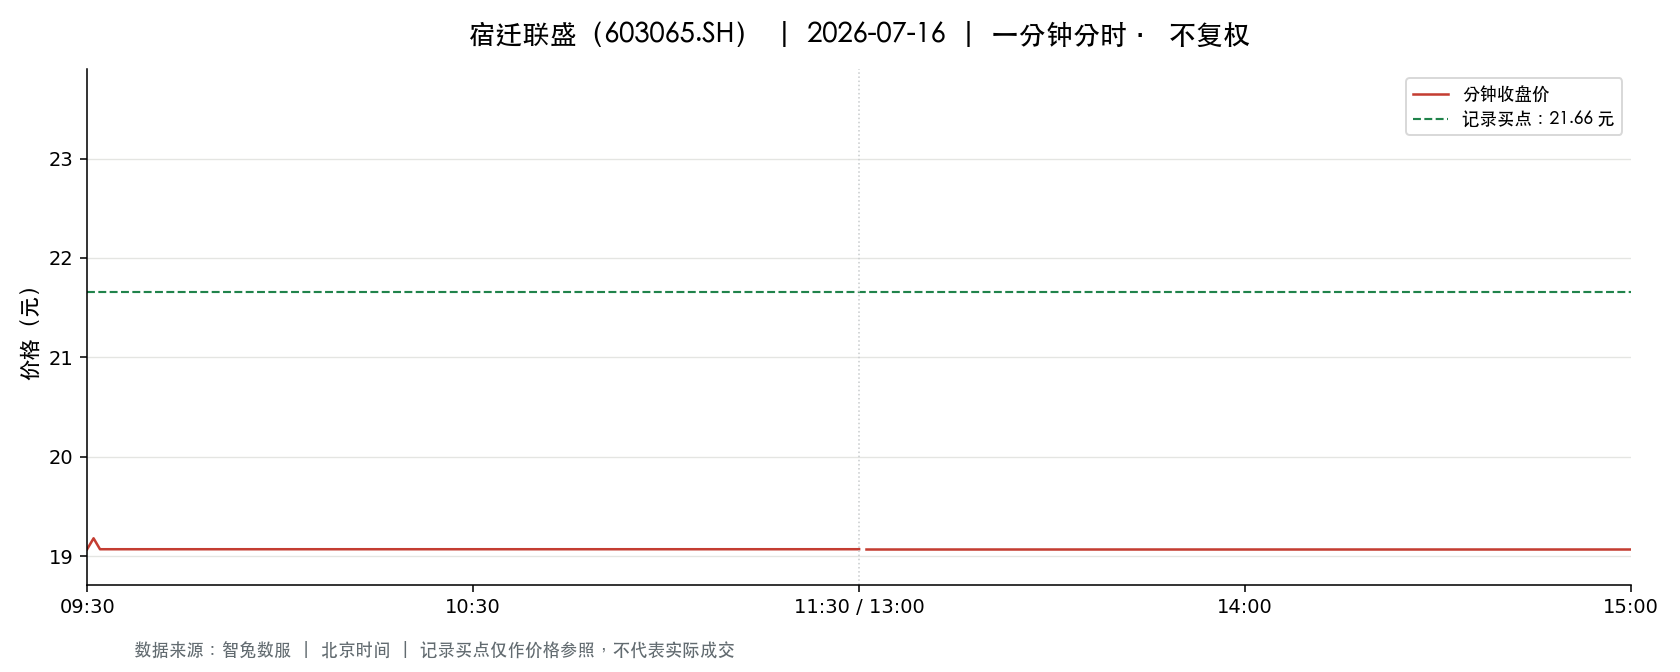

The data file committed next to this chart (first rows):
t, o, h, l, c, v, a, pc, sf
2026-07-16 09:30:00, 19.07, 19.07, 19.07, 19.07, 17717, 33786319, 21.19, 0.0
2026-07-16 09:31:00, 19.44, 19.59, 19.1, 19.18, 16619, 31882816, 19.07, 0.0
2026-07-16 09:32:00, 19.11, 19.11, 19.07, 19.07, 17536, 33468306, 19.18, 0.0
2026-07-16 09:33:00, 19.07, 19.07, 19.07, 19.07, 951.0, 1813557, 19.07, 0.0
2026-07-16 09:34:00, 19.07, 19.07, 19.07, 19.07, 406.0, 774242, 19.07, 0.0
2026-07-16 09:35:00, 19.07, 19.07, 19.07, 19.07, 293.0, 558751, 19.07, 0.0
2026-07-16 09:36:00, 19.07, 19.07, 19.07, 19.07, 310.0, 591170, 19.07, 0.0
2026-07-16 09:37:00, 19.07, 19.07, 19.07, 19.07, 258.0, 492006, 19.07, 0.0
2026-07-16 09:38:00, 19.07, 19.07, 19.07, 19.07, 681.0, 1298667, 19.07, 0.0
2026-07-16 09:39:00, 19.07, 19.07, 19.07, 19.07, 840.0, 1601880, 19.07, 0.0
2026-07-16 09:40:00, 19.07, 19.07, 19.07, 19.07, 201.0, 383307, 19.07, 0.0
2026-07-16 09:41:00, 19.07, 19.07, 19.07, 19.07, 749.0, 1428343, 19.07, 0.0
2026-07-16 09:42:00, 19.07, 19.07, 19.07, 19.07, 795.0, 1516065, 19.07, 0.0
2026-07-16 09:43:00, 19.07, 19.07, 19.07, 19.07, 252.0, 480564, 19.07, 0.0
2026-07-16 09:44:00, 19.07, 19.07, 19.07, 19.07, 264.0, 503448, 19.07, 0.0
2026-07-16 09:45:00, 19.07, 19.07, 19.07, 19.07, 726.0, 1384482, 19.07, 0.0
2026-07-16 09:46:00, 19.07, 19.07, 19.07, 19.07, 423.0, 806661, 19.07, 0.0
2026-07-16 09:47:00, 19.07, 19.07, 19.07, 19.07, 487.0, 928709, 19.07, 0.0
2026-07-16 09:48:00, 19.07, 19.07, 19.07, 19.07, 168.0, 320376, 19.07, 0.0
2026-07-16 09:49:00, 19.07, 19.07, 19.07, 19.07, 183.0, 348981, 19.07, 0.0
2026-07-16 09:50:00, 19.07, 19.07, 19.07, 19.07, 352.0, 671264, 19.07, 0.0
2026-07-16 09:51:00, 19.07, 19.07, 19.07, 19.07, 370.0, 705590, 19.07, 0.0
2026-07-16 09:52:00, 19.07, 19.07, 19.07, 19.07, 340.0, 648380, 19.07, 0.0
2026-07-16 09:53:00, 19.07, 19.07, 19.07, 19.07, 260.0, 495820, 19.07, 0.0
2026-07-16 09:54:00, 19.07, 19.07, 19.07, 19.07, 133.0, 253631, 19.07, 0.0
2026-07-16 09:55:00, 19.07, 19.07, 19.07, 19.07, 68.0, 129676, 19.07, 0.0
2026-07-16 09:56:00, 19.07, 19.07, 19.07, 19.07, 151.0, 287957, 19.07, 0.0
2026-07-16 09:57:00, 19.07, 19.07, 19.07, 19.07, 185.0, 352795, 19.07, 0.0
2026-07-16 09:58:00, 19.07, 19.07, 19.07, 19.07, 159.0, 303213, 19.07, 0.0
2026-07-16 09:59:00, 19.07, 19.07, 19.07, 19.07, 73.0, 139211, 19.07, 0.0
2026-07-16 10:00:00, 19.07, 19.07, 19.07, 19.07, 144.0, 274608, 19.07, 0.0
2026-07-16 10:01:00, 19.07, 19.07, 19.07, 19.07, 106.0, 202142, 19.07, 0.0
2026-07-16 10:02:00, 19.07, 19.07, 19.07, 19.07, 57.0, 108699, 19.07, 0.0
2026-07-16 10:03:00, 19.07, 19.07, 19.07, 19.07, 61.0, 116327, 19.07, 0.0
2026-07-16 10:04:00, 19.07, 19.07, 19.07, 19.07, 58.0, 110605, 19.07, 0.0
2026-07-16 10:05:00, 19.07, 19.07, 19.07, 19.07, 365.0, 696055, 19.07, 0.0
2026-07-16 10:06:00, 19.07, 19.07, 19.07, 19.07, 36.0, 68652, 19.07, 0.0
2026-07-16 10:07:00, 19.07, 19.07, 19.07, 19.07, 163.0, 310841, 19.07, 0.0
2026-07-16 10:08:00, 19.07, 19.07, 19.07, 19.07, 42.0, 80094, 19.07, 0.0
2026-07-16 10:09:00, 19.07, 19.07, 19.07, 19.07, 61.0, 116327, 19.07, 0.0
2026-07-16 10:10:00, 19.07, 19.07, 19.07, 19.07, 52.0, 99164, 19.07, 0.0
2026-07-16 10:11:00, 19.07, 19.07, 19.07, 19.07, 51.0, 97257, 19.07, 0.0
2026-07-16 10:12:00, 19.07, 19.07, 19.07, 19.07, 135.0, 257445, 19.07, 0.0
2026-07-16 10:13:00, 19.07, 19.07, 19.07, 19.07, 45.0, 85815, 19.07, 0.0
2026-07-16 10:14:00, 19.07, 19.07, 19.07, 19.07, 60.0, 114420, 19.07, 0.0
2026-07-16 10:15:00, 19.07, 19.07, 19.07, 19.07, 234.0, 446238, 19.07, 0.0
2026-07-16 10:16:00, 19.07, 19.07, 19.07, 19.07, 116.0, 221211, 19.07, 0.0
2026-07-16 10:17:00, 19.07, 19.07, 19.07, 19.07, 54.0, 102978, 19.07, 0.0
2026-07-16 10:18:00, 19.07, 19.07, 19.07, 19.07, 67.0, 127769, 19.07, 0.0
2026-07-16 10:19:00, 19.07, 19.07, 19.07, 19.07, 228.0, 434796, 19.07, 0.0
2026-07-16 10:20:00, 19.07, 19.07, 19.07, 19.07, 94.0, 179258, 19.07, 0.0
2026-07-16 10:21:00, 19.07, 19.07, 19.07, 19.07, 72.0, 137304, 19.07, 0.0
2026-07-16 10:22:00, 19.07, 19.07, 19.07, 19.07, 82.0, 156374, 19.07, 0.0
2026-07-16 10:23:00, 19.07, 19.07, 19.07, 19.07, 135.0, 257445, 19.07, 0.0
2026-07-16 10:24:00, 19.07, 19.07, 19.07, 19.07, 128.0, 244096, 19.07, 0.0
2026-07-16 10:25:00, 19.07, 19.07, 19.07, 19.07, 75.0, 143025, 19.07, 0.0
2026-07-16 10:26:00, 19.07, 19.07, 19.07, 19.07, 70.0, 133490, 19.07, 0.0
2026-07-16 10:27:00, 19.07, 19.07, 19.07, 19.07, 56.0, 106792, 19.07, 0.0
2026-07-16 10:28:00, 19.07, 19.07, 19.07, 19.07, 37.0, 70559, 19.07, 0.0
2026-07-16 10:29:00, 19.07, 19.07, 19.07, 19.07, 145.0, 276515, 19.07, 0.0
... 181 more rows
